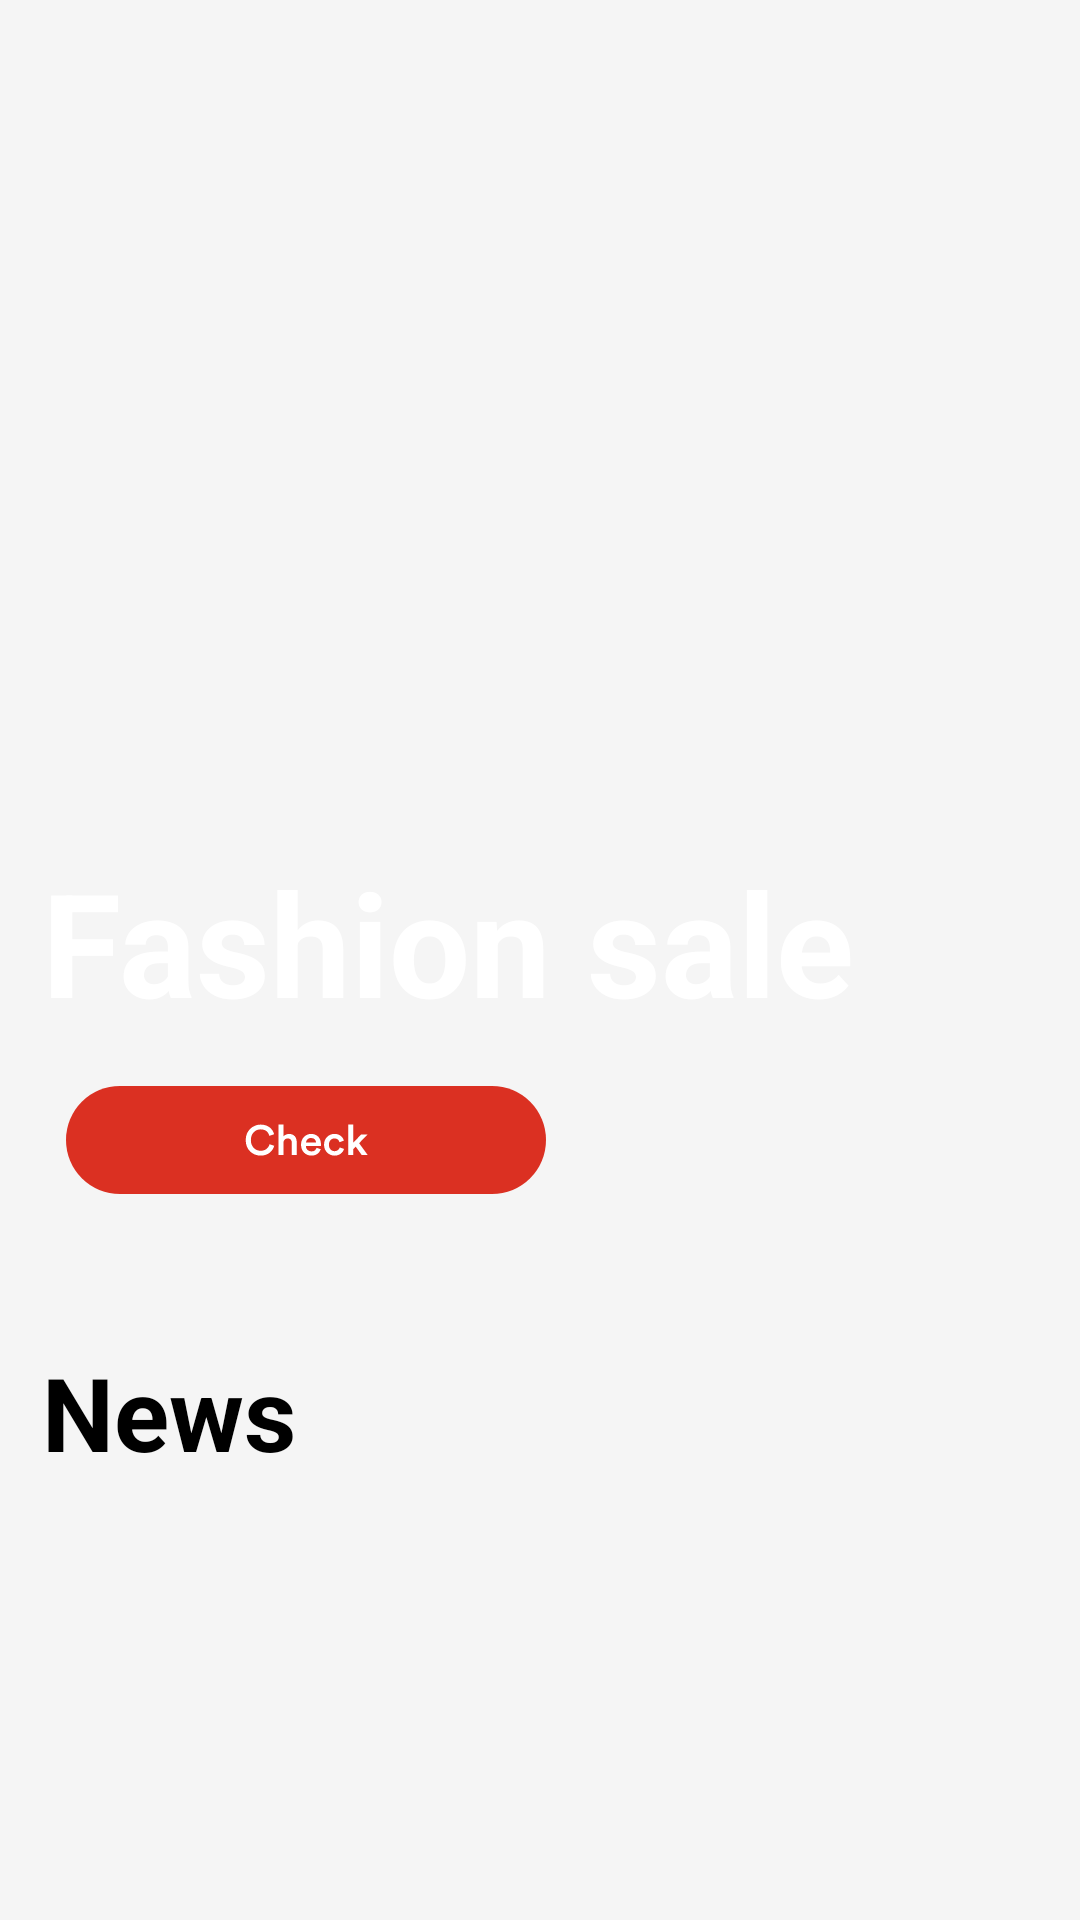

Android layout source for this screen:
<!-- AndroidManifest.xml: application theme Theme.Proje -->
<!-- res/layout/fragment_home.xml -->
<?xml version="1.0" encoding="utf-8"?>
<androidx.constraintlayout.widget.ConstraintLayout xmlns:android="http://schemas.android.com/apk/res/android"
    xmlns:app="http://schemas.android.com/apk/res-auto"
    xmlns:tools="http://schemas.android.com/tools"
    android:layout_width="match_parent"
    android:layout_height="match_parent"
    android:background="@color/backgroundColor"
    tools:context=".fragment.homeFragment">


    <ImageView
        android:id="@+id/loginBackBtn4"
        android:layout_width="wrap_content"
        android:layout_height="wrap_content"
        android:layout_marginStart="16dp"
        android:src="@drawable/backicon"
        app:layout_constraintStart_toStartOf="parent"
        app:layout_constraintTop_toTopOf="parent" />

    <ScrollView
        android:layout_width="0dp"
        android:layout_height="0dp"
        android:layout_marginTop="24dp"
        app:layout_constraintBottom_toBottomOf="parent"
        app:layout_constraintEnd_toEndOf="parent"
        app:layout_constraintHorizontal_bias="0.5"
        app:layout_constraintStart_toStartOf="parent"
        app:layout_constraintTop_toBottomOf="@+id/loginBackBtn4">

        <androidx.constraintlayout.widget.ConstraintLayout
            android:layout_width="match_parent"
            android:layout_height="wrap_content">

            <ImageView
                android:id="@+id/imageView"
                android:layout_width="0dp"
                android:layout_height="400dp"
                android:scaleType="centerCrop"
                android:src="@drawable/image"
                app:layout_constraintEnd_toEndOf="parent"
                app:layout_constraintStart_toStartOf="parent"
                app:layout_constraintTop_toTopOf="parent" />

            <TextView
                android:id="@+id/textView2"
                android:layout_width="wrap_content"
                android:layout_height="wrap_content"
                android:layout_marginStart="14dp"
                android:layout_marginBottom="78dp"
                android:text="@string/homeimagetext"
                android:textColor="@color/homeimagetext"
                android:textSize="48sp"
                android:textStyle="bold"
                app:layout_constraintBottom_toBottomOf="@+id/imageView"
                app:layout_constraintStart_toStartOf="parent" />

            <ImageView
                android:id="@+id/imageView2"
                android:layout_width="wrap_content"
                android:layout_height="wrap_content"
                android:layout_marginStart="14dp"
                android:layout_marginBottom="14dp"
                android:src="@drawable/checkicon"
                app:layout_constraintBottom_toBottomOf="@id/imageView"
                app:layout_constraintStart_toStartOf="parent" />

            <TextView
                android:id="@+id/textView8"
                android:layout_width="wrap_content"
                android:layout_height="wrap_content"
                android:layout_marginStart="14dp"
                android:layout_marginTop="24dp"
                android:text="@string/hometitletext"
                android:textSize="34sp"
                android:textStyle="bold"
                app:layout_constraintStart_toStartOf="parent"
                app:layout_constraintTop_toBottomOf="@id/imageView" />

            <androidx.recyclerview.widget.RecyclerView
                android:id="@+id/homeRv"
                android:layout_width="0dp"
                android:layout_height="wrap_content"
                app:layout_constraintEnd_toEndOf="parent"
                app:layout_constraintStart_toStartOf="parent"
                app:layout_constraintTop_toBottomOf="@id/textView8" />

        </androidx.constraintlayout.widget.ConstraintLayout>
    </ScrollView>
</androidx.constraintlayout.widget.ConstraintLayout>
<!-- resources referenced by this layout -->
<resources>
  <color name="backgroundColor">#F5F5F5</color>
  <color name="homeimagetext">#FFFFFF</color>
  <!-- drawable checkicon (drawable) -->
  <vector xmlns:android="http://schemas.android.com/apk/res/android"
      android:width="176dp"
      android:height="52dp"
      android:viewportWidth="176"
      android:viewportHeight="52">
    <path
        android:pathData="M26,4L150,4A18,18 0,0 1,168 22L168,22A18,18 0,0 1,150 40L26,40A18,18 0,0 1,8 22L8,22A18,18 0,0 1,26 4z"
        android:fillColor="#DB3022"/>
    <path
        android:pathData="M72.91,27.21C75.45,27.21 76.96,25.6 77.41,23.92L75.87,23.42C75.53,24.54 74.58,25.6 72.91,25.6C71.22,25.6 69.62,24.37 69.62,22.04C69.62,19.64 71.26,18.45 72.9,18.45C74.57,18.45 75.49,19.41 75.78,20.62L77.37,20.08C76.92,18.35 75.42,16.86 72.9,16.86C70.32,16.86 67.9,18.81 67.9,22.04C67.9,25.28 70.24,27.21 72.91,27.21ZM80.46,23C80.49,22.13 80.98,21.46 81.88,21.46C82.9,21.46 83.28,22.13 83.28,22.97V27H84.9V22.69C84.9,21.19 84.09,19.99 82.41,19.99C81.69,19.99 80.92,20.24 80.46,20.84V16.86H78.84V27H80.46V23ZM88.01,22.84C88.07,22.11 88.65,21.33 89.68,21.33C90.8,21.33 91.33,22.04 91.36,22.84H88.01ZM91.54,24.62C91.31,25.29 90.81,25.81 89.83,25.81C88.82,25.81 88.01,25.07 87.97,24.03H92.95C92.97,24 92.99,23.78 92.99,23.51C92.99,21.36 91.76,19.97 89.66,19.97C87.94,19.97 86.34,21.4 86.34,23.56C86.34,25.87 87.98,27.21 89.83,27.21C91.47,27.21 92.55,26.24 92.91,25.05L91.54,24.62ZM97.51,21.47C98.55,21.47 99.01,22.14 99.17,22.74L100.62,22.21C100.34,21.12 99.33,19.97 97.5,19.97C95.54,19.97 94.01,21.48 94.01,23.58C94.01,25.66 95.54,27.21 97.54,27.21C99.33,27.21 100.36,26.05 100.68,24.98L99.25,24.47C99.1,24.98 98.61,25.73 97.54,25.73C96.52,25.73 95.64,24.96 95.64,23.58C95.64,22.21 96.52,21.47 97.51,21.47ZM108.5,20.18H106.35L103.73,22.94V16.86H102.12V27H103.73V25.1L104.57,24.21L106.57,27H108.56L105.7,23.07L108.5,20.18Z"
        android:fillColor="#ffffff"/>
  </vector>
  <string name="homeimagetext">Fashion sale</string>
  <string name="hometitletext">News</string>
  <style name="Theme.Proje" parent="Theme.MaterialComponents.DayNight.DarkActionBar">
          
          <item name="colorPrimary">@color/bottomitemcolor</item>
          <item name="colorPrimaryVariant">@color/backgroundColor</item>
          <item name="colorOnPrimary">@color/white</item>
          
          <item name="colorSecondary">@color/teal_200</item>
          <item name="colorSecondaryVariant">@color/teal_700</item>
          <item name="colorOnSecondary">@color/black</item>
          
          <item name="android:statusBarColor" tools:targetApi="l">?attr/colorPrimaryVariant</item>
          
          <item name="windowNoTitle">true</item>
          <item name="windowActionBar">false</item>
          <item name="android:windowLightStatusBar" tools:targetApi="m">true</item>
          <item name="android:textColor">@color/black</item>
      </style>
  <color name="bottomitemcolor">#DB3022</color>
  <color name="white">#FFFFFFFF</color>
  <color name="teal_200">#FF03DAC5</color>
  <color name="teal_700">#FF018786</color>
  <color name="black">#FF000000</color>
</resources>
